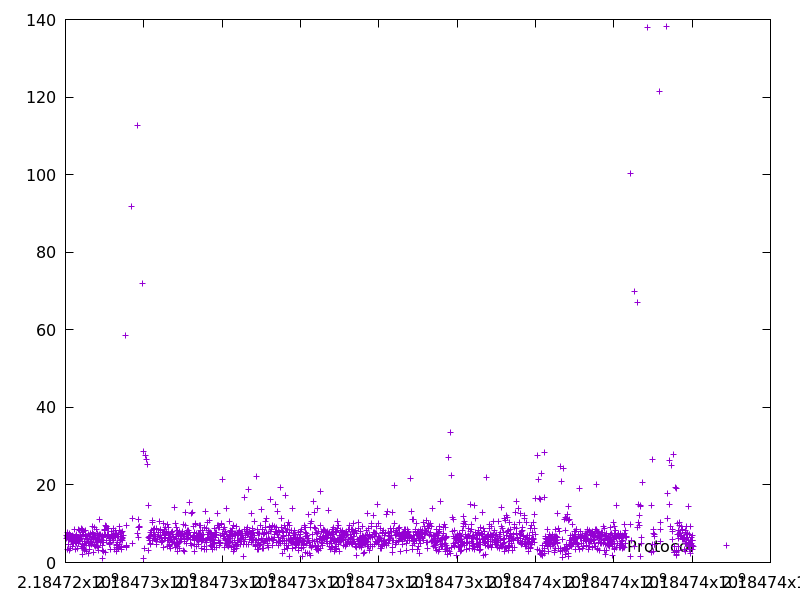

The data file committed next to this chart (first rows):
2184724025.26583, 6.959716
2184724032, 6.18
2184724039, 7.841
2184724047, 6.413
2184724055, 6.86
2184724059, 3.369
2184724066, 6.049
2184724071, 4.558
2184724081, 4.543
2184724088, 6.905
2184724094, 5.885
2184724102, 7.486
2184724106, 3.071
2184724115, 6.888
2184724125, 5.88
2184724133, 6.935
2184724138, 3.581
2184724144, 5.929
2184724150, 5.416
2184724156, 6.737
2184724163, 5.367
2184724167, 4.188
2184724174, 6.967
2184724182, 5.684
2184724188, 5.708
2184724194, 5.994
2184724201, 6.594
2184724208, 4.894
2184724214, 6.147
2184724222, 6.024
2184724231, 8.411
2184724238, 6.247
2184724245, 6.838
2184724254, 5.17
2184724257, 3.389
2184724263, 5.723
2184724268, 4.909
2184724284, 5.235
2184724294, 7.33
2184724298, 3.71
2184724311, 6.397
2184724316, 5.569
2184724323, 6.506
2184724331, 8.556
2184724336, 4.804
2184724342, 5.349
2184724348, 5.747
2184724356, 8.189
2184724362, 5.675
2184724369, 6.516
2184724376, 6.818
2184724382, 5.858
2184724389, 6.967
2184724398, 8.783
2184724407, 6.224
2184724412, 4.067
2184724421, 8.519
2184724423, 1.997
2184724432, 7.727
2184724437, 4.765
2184724441, 3.692
... 1,814 more rows
